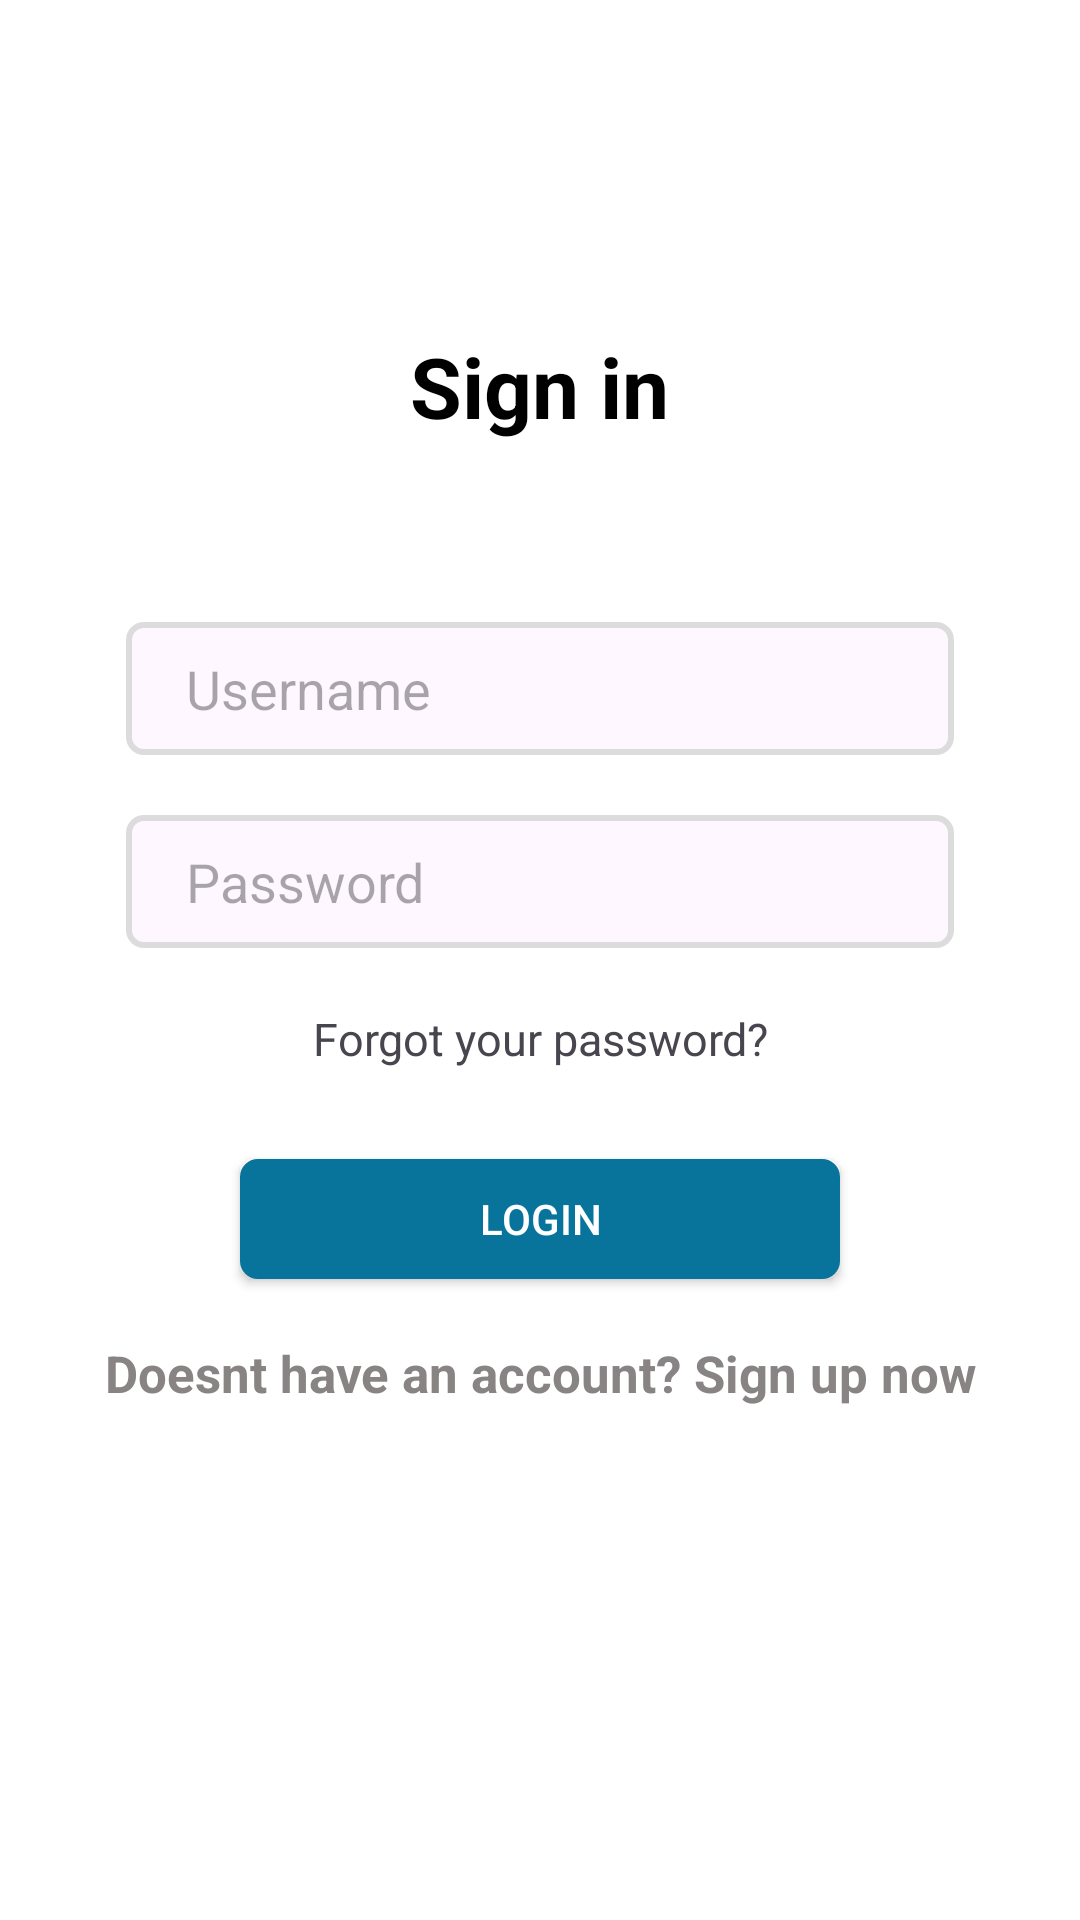

This screen was rendered from an Android layout file. Write that file and the resources it references.
<!-- AndroidManifest.xml: application theme Theme.UASMobile -->
<!-- res/layout/activity_login.xml -->
<?xml version="1.0" encoding="utf-8"?>
<LinearLayout
    xmlns:android="http://schemas.android.com/apk/res/android"
    android:layout_width="match_parent"
    android:layout_height="match_parent"
    xmlns:tools="http://schemas.android.com/tools"
    android:orientation="vertical"
    tools:context=".ui.view.LoginActivity"
    android:gravity="top|center"
    android:padding="10dp"
    android:background="@color/white">


    <TextView
        android:id="@+id/textView"
        android:layout_width="wrap_content"
        android:layout_height="wrap_content"
        android:layout_marginStart="32dp"
        android:layout_marginTop="100dp"
        android:layout_marginBottom="30dp"
        android:layout_marginEnd="32dp"
        android:text="@string/sign_in"
        android:textColor="@color/black"
        android:textSize="28sp"
        android:textStyle="bold" />

    <EditText
        android:id="@+id/usernameEditText"
        android:layout_width="match_parent"
        android:layout_height="wrap_content"
        android:layout_marginStart="32dp"
        android:layout_marginEnd="32dp"
        android:layout_marginTop="30dp"
        android:background="@drawable/button_radius"
        android:drawableStart="@drawable/ic_person"
        android:drawablePadding="5dp"
        android:layout_gravity="center"
        android:hint="Username"
        android:autofillHints="username" />

    <EditText
        android:id="@+id/passwordEditText"
        android:layout_width="match_parent"
        android:layout_height="wrap_content"
        android:layout_marginStart="32dp"
        android:layout_marginTop="20dp"
        android:layout_marginEnd="32dp"
        android:background="@drawable/button_radius"
        android:drawableStart="@drawable/baseline_lock_24"
        android:drawablePadding="5dp"
        android:layout_gravity="center"
        android:hint="Password"
        android:autofillHints="password"
        android:inputType="textPassword" />

    <TextView
        android:id="@+id/forgotPassword"
        android:layout_width="match_parent"
        android:layout_height="wrap_content"
        android:layout_marginTop="20dp"
        android:layout_marginBottom="20dp"
        android:text="@string/forgot_password"
        android:onClick="forgotPassword"
        android:clickable="true"
        android:focusable="true"
        android:textAlignment="center"
        android:textSize="15sp" />


    <androidx.appcompat.widget.AppCompatButton
        android:id="@+id/loginButton"
        android:layout_width="200dp"
        android:layout_height="40dp"
        android:layout_marginTop="10dp"
        android:layout_marginBottom="20dp"
        android:background="@drawable/button_radius"
        android:backgroundTint="@color/blue"
        android:text="Login"
        android:textAlignment="center"
        android:textColor="@color/white"
        android:foreground="?android:attr/selectableItemBackgroundBorderless"
        />

    <TextView
        android:id="@+id/register"
        android:layout_width="match_parent"
        android:layout_height="wrap_content"
        android:layout_gravity="center"
        android:text="@string/sign_up"
        android:textAlignment="center"
        android:textStyle="bold"
        android:textSize="17sp"
        android:textColor="@color/register"
        />

</LinearLayout>
<!-- resources referenced by this layout -->
<resources>
  <color name="black">#FF000000</color>
  <color name="blue">#08749c</color>
  <color name="register">#888484</color>
  <color name="white">#FFFFFFFF</color>
  <!-- drawable button_radius (drawable) -->
  <?xml version="1.0" encoding="utf-8"?>
  <shape xmlns:android="http://schemas.android.com/apk/res/android"
      android:shape="rectangle">
      <solid android:color="?colorSurface" />
      <corners android:radius="5dp" />
      <stroke
          android:width="2dp"
          android:color="#dcdcdc" />
      <padding
          android:bottom="10dp"
          android:left="20dp"
          android:right="20dp"
          android:top="10dp" />
  </shape>
  <string name="forgot_password">Forgot your password?</string>
  <string name="sign_in">Sign in</string>
  <string name="sign_up">Doesnt have an account? Sign up now</string>
  <style name="Theme.UASMobile" parent="Base.Theme.UASMobile" />
  <style name="Base.Theme.UASMobile" parent="Theme.Material3.DayNight.NoActionBar">
          
          
      </style>
</resources>
